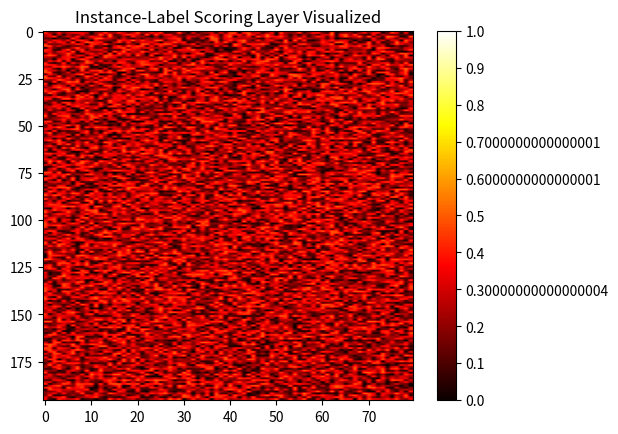

Here is the Python script that generated this plot:
import matplotlib.pyplot as plt
from matplotlib import cm
import numpy as np
import os
import os.path as osp


def plot_instance_attention(im, instance_points, instance_labels, save_path=None):
    """
    Arguments:
        im (ndarray): shape = (3, im_width, im_height)
            the image array
        instance_points: List of (x, y) pairs
            the instance's center points
        instance_labels: List of str
            the label name of each instance
    """
    fig, ax = plt.subplots()
    ax.imshow(im)
    for i, (x_center, y_center) in enumerate(instance_points):
        label = instance_labels[i]
        center = plt.Circle((x_center, y_center), 10, color="r", alpha=0.5)
        ax.add_artist(center)
        ax.text(x_center, y_center, str(label), fontsize=18,
                bbox=dict(facecolor="blue", alpha=0.7), color="white")
    if save_path:
        if not osp.exists(osp.dirname(save_path)):
            os.makedirs(osp.dirname(save_path))
        fig.savefig(save_path)
    else:
        plt.show()


def plot_instance_probs_heatmap(instance_probs, save_path=None):
    """
    Arguments:
        instance_probs (ndarray): shape = (n_instances, n_labels)
            the probability distribution of each instance
    """
    n_instances, n_labels = instance_probs.shape
    fig, ax = plt.subplots()
    ax.set_title("Instance-Label Scoring Layer Visualized")

    cax = ax.imshow(instance_probs, vmin=0, vmax=1, cmap=cm.hot, aspect=float(n_labels) / n_instances)
    cbar_ticks = list(np.linspace(0, 1, 11))
    cbar = fig.colorbar(cax, ticks=cbar_ticks)
    cbar.ax.set_yticklabels(map(str, cbar_ticks))

    if save_path:
        if not osp.exists(osp.dirname(save_path)):
            os.makedirs(osp.dirname(save_path))
        fig.savefig(save_path)
    else:
        plt.show()


if __name__ == "__main__":
    instance_probs = np.random.random((196, 80)) * 0.5
    plot_instance_probs_heatmap(instance_probs)
